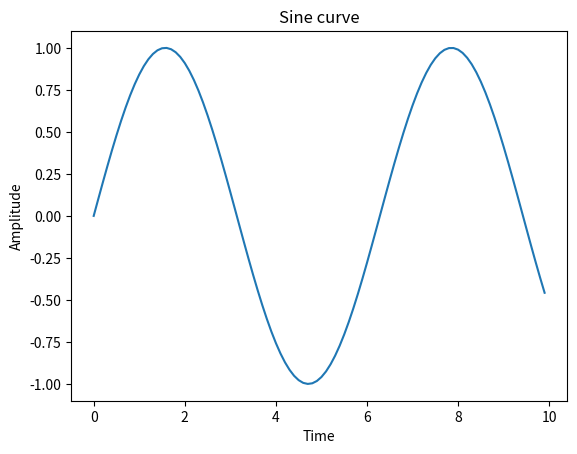

Reproduce this figure in Python.
import numpy as np
import matplotlib.pyplot as plot

time = np.arange(0, 10, 0.1)
amplitude = np.sin(time)

plot.plot(time, amplitude)

plot.title("Sine curve")

plot.xlabel("Time")

plot.ylabel("Amplitude")

plot.show()
